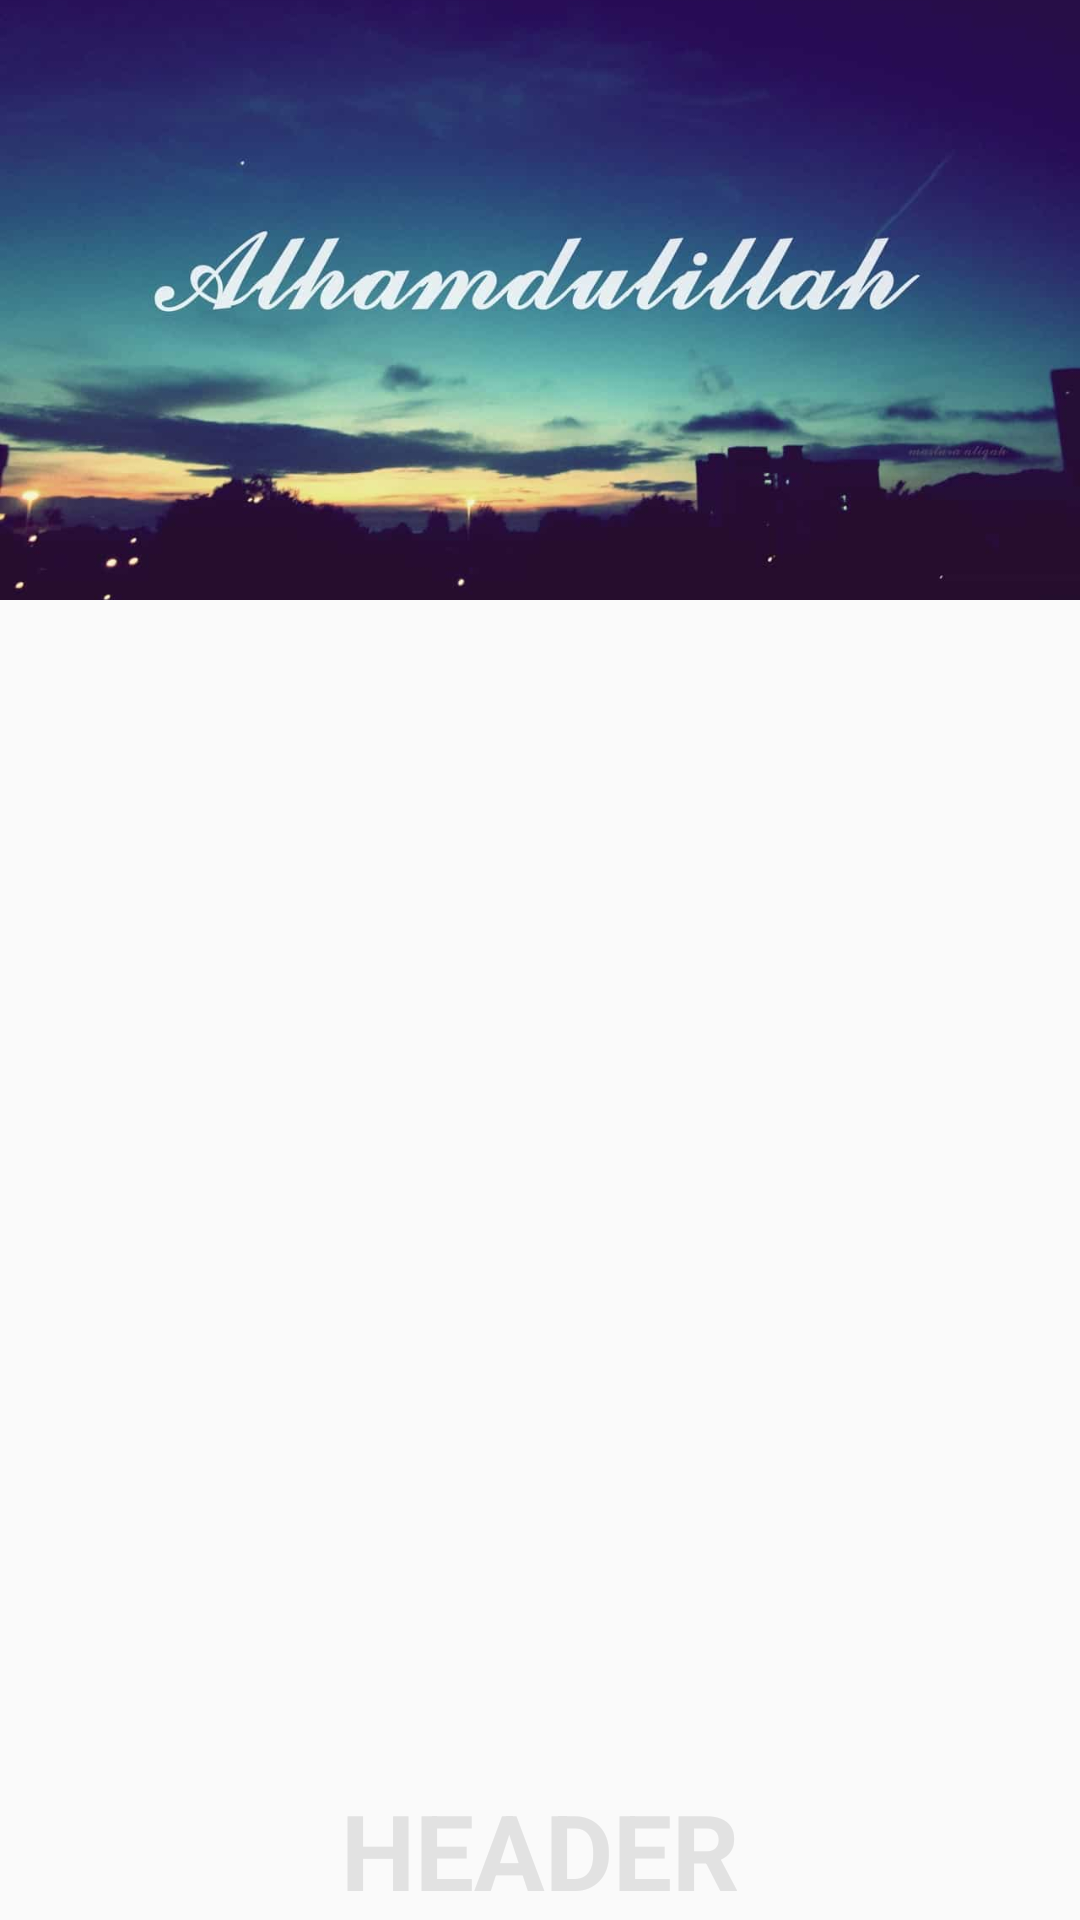

Android layout source for this screen:
<!-- AndroidManifest.xml: application theme AppTheme -->
<!-- res/layout/v_header.xml -->
<?xml version="1.0" encoding="utf-8"?>
<RelativeLayout xmlns:android="http://schemas.android.com/apk/res/android"
              android:orientation="vertical"
              android:layout_width="match_parent"
              android:layout_height="200dp">

    <ImageView
        android:scaleType="centerCrop"
        android:src="@drawable/alhamdulillah"
        android:layout_width="match_parent"
        android:layout_height="200dp"/>
    <TextView
        android:text="HEADER"
        android:textSize="35sp"
        android:gravity="center"
        android:textColor="#e2e2e2"
        android:textStyle="bold"
        android:layout_alignParentBottom="true"
        android:layout_width="match_parent"
        android:layout_height="wrap_content"/>

</RelativeLayout>
<!-- resources referenced by this layout -->
<resources>
  <!-- drawable alhamdulillah: jpg bitmap (drawable-hdpi, 25536 bytes) -->
  <style name="AppTheme" parent="AppBaseTheme">
          
      </style>
  <style name="AppBaseTheme" parent="Theme.AppCompat.Light.DarkActionBar">
          <item name="colorPrimary">@color/colorPrimary</item>
          <item name="colorPrimaryDark">@color/colorPrimaryDark</item>
          <item name="colorAccent">@color/colorAccent</item>
      </style>
  <color name="colorPrimary">#2196F3</color>
  <color name="colorPrimaryDark">#0D47A1</color>
  <color name="colorAccent">#FFEB3B</color>
</resources>
